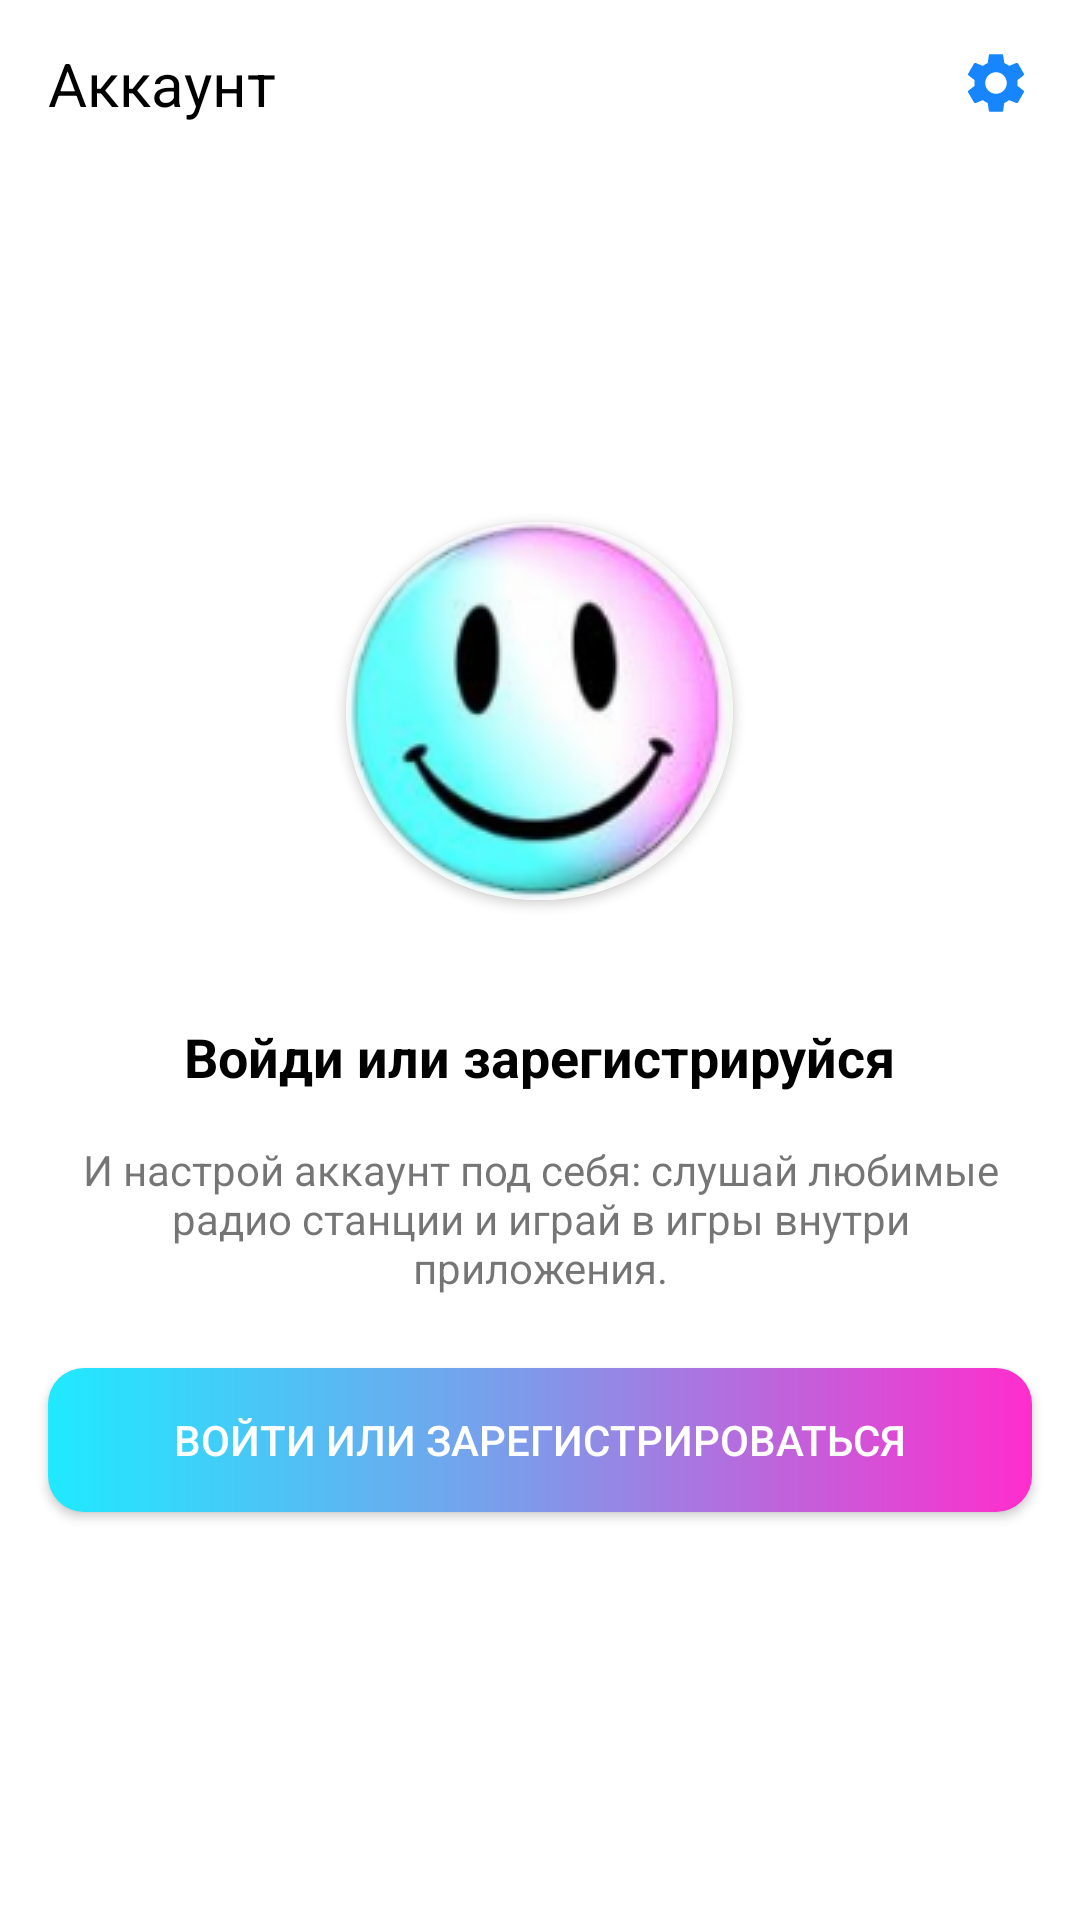

Reconstruct the res/layout file that produces this screen, plus the resources it refers to.
<!-- AndroidManifest.xml: application theme AppTheme -->
<!-- res/layout/fragment_account.xml -->
<?xml version="1.0" encoding="utf-8"?>
<RelativeLayout xmlns:android="http://schemas.android.com/apk/res/android"
    xmlns:app="http://schemas.android.com/apk/res-auto"
    xmlns:tools="http://schemas.android.com/tools"
    android:layout_width="match_parent"
    android:layout_height="match_parent"
    android:background="@color/white"
    android:orientation="vertical"
    tools:context=".ui.help.HelpFragment">

    <androidx.appcompat.widget.Toolbar
        android:layout_width="match_parent"
        android:layout_height="wrap_content">

        <RelativeLayout
            android:layout_width="match_parent"
            android:layout_height="wrap_content">

            <TextView
                android:id="@+id/mainText"
                android:layout_width="wrap_content"
                android:layout_height="wrap_content"
                android:layout_centerVertical="true"
                android:layout_marginBottom="16dp"
                android:text="Аккаунт"
                android:textColor="@color/black"
                android:textSize="20sp" />

            <ImageView
                android:id="@+id/settings"
                android:layout_width="wrap_content"
                android:layout_height="wrap_content"
                android:layout_alignParentEnd="true"
                android:layout_centerVertical="true"
                android:layout_marginEnd="16dp"
                android:src="@drawable/ic_settings" />
        </RelativeLayout>

    </androidx.appcompat.widget.Toolbar>

    <androidx.cardview.widget.CardView
        android:layout_width="wrap_content"
        android:layout_height="wrap_content"
        android:layout_above="@+id/view"
        android:layout_centerHorizontal="true"
        app:cardCornerRadius="100dp">

        <ImageView
            android:id="@+id/smile"
            android:layout_width="wrap_content"
            android:layout_height="wrap_content"
            android:src="@drawable/smile" />
    </androidx.cardview.widget.CardView>


    <View
        android:id="@+id/view"
        android:layout_width="wrap_content"
        android:layout_height="40dp"
        android:layout_centerInParent="true" />

    <LinearLayout
        android:layout_width="match_parent"
        android:layout_height="wrap_content"
        android:layout_below="@+id/view"
        android:gravity="center"
        android:orientation="vertical">

        <TextView
            android:layout_width="wrap_content"
            android:layout_height="wrap_content"
            android:layout_marginBottom="16dp"
            android:text="Войди или зарегистрируйся"
            android:textColor="@color/black"
            android:textSize="18sp"
            android:textStyle="bold" />

        <TextView
            android:layout_width="wrap_content"
            android:layout_height="wrap_content"
            android:layout_marginHorizontal="24dp"
            android:layout_marginBottom="24dp"
            android:text="И настрой аккаунт под себя: слушай любимые радио станции и играй в игры внутри приложения."
            android:textAlignment="center"
            android:textSize="14sp" />

        <Button
            android:id="@+id/loginBtn"
            android:layout_width="match_parent"
            android:layout_height="wrap_content"
            android:layout_marginHorizontal="16dp"
            android:layout_marginBottom="24dp"
            android:background="@drawable/gradient_button_background"
            android:text="Войти или зарегистрироваться"
            android:textColor="@color/white" />
    </LinearLayout>


</RelativeLayout>
<!-- resources referenced by this layout -->
<resources>
  <color name="black">#FF000000</color>
  <color name="white">#FFFFFFFF</color>
  <!-- drawable gradient_button_background (drawable) -->
  <?xml version="1.0" encoding="utf-8"?>
  <shape xmlns:android="http://schemas.android.com/apk/res/android"
      android:shape="rectangle">
      <corners
          android:radius="12dp" />
      <gradient
          android:startColor="#FF2DCD"
          android:centerColor="#8297E9"
          android:endColor="#1FEAFF"
          android:angle="180"/>
  
  </shape>
  <!-- drawable ic_settings (drawable) -->
  <vector android:height="24dp"
      android:viewportHeight="24" android:viewportWidth="24"
      android:width="24dp" xmlns:android="http://schemas.android.com/apk/res/android">
      <path android:fillColor="@color/iconBlue" android:pathData="M19.14,12.94c0.04,-0.3 0.06,-0.61 0.06,-0.94c0,-0.32 -0.02,-0.64 -0.07,-0.94l2.03,-1.58c0.18,-0.14 0.23,-0.41 0.12,-0.61l-1.92,-3.32c-0.12,-0.22 -0.37,-0.29 -0.59,-0.22l-2.39,0.96c-0.5,-0.38 -1.03,-0.7 -1.62,-0.94L14.4,2.81c-0.04,-0.24 -0.24,-0.41 -0.48,-0.41h-3.84c-0.24,0 -0.43,0.17 -0.47,0.41L9.25,5.35C8.66,5.59 8.12,5.92 7.63,6.29L5.24,5.33c-0.22,-0.08 -0.47,0 -0.59,0.22L2.74,8.87C2.62,9.08 2.66,9.34 2.86,9.48l2.03,1.58C4.84,11.36 4.8,11.69 4.8,12s0.02,0.64 0.07,0.94l-2.03,1.58c-0.18,0.14 -0.23,0.41 -0.12,0.61l1.92,3.32c0.12,0.22 0.37,0.29 0.59,0.22l2.39,-0.96c0.5,0.38 1.03,0.7 1.62,0.94l0.36,2.54c0.05,0.24 0.24,0.41 0.48,0.41h3.84c0.24,0 0.44,-0.17 0.47,-0.41l0.36,-2.54c0.59,-0.24 1.13,-0.56 1.62,-0.94l2.39,0.96c0.22,0.08 0.47,0 0.59,-0.22l1.92,-3.32c0.12,-0.22 0.07,-0.47 -0.12,-0.61L19.14,12.94zM12,15.6c-1.98,0 -3.6,-1.62 -3.6,-3.6s1.62,-3.6 3.6,-3.6s3.6,1.62 3.6,3.6S13.98,15.6 12,15.6z"/>
  </vector>
  <!-- drawable smile: png bitmap (drawable, 30108 bytes) -->
  <style name="AppTheme" parent="Theme.AppCompat.DayNight.NoActionBar">
          <item name="android:forceDarkAllowed" tools:targetApi="q">false</item>
          <item name="colorPrimary">@color/colorPrimary</item>
          <item name="colorPrimaryDark">@color/colorPrimaryDark</item>
          <item name="colorAccent">@color/colorAccent</item>
          <item name="android:colorBackground">@color/primaryBackgroundColor</item>
          <item name="android:windowLightStatusBar">true</item>
          <item name="android:windowContentTransitions">true</item>
          <item name="windowActionBar">false</item>
          <item name="windowNoTitle">true</item>
          <item name="toggleButtonItemBackground">@color/primaryContainerBgColor</item>
          <item name="toggleButtonContainerBackground">@color/lightGray</item>
          <item name="colorSurface">#f5f5f5</item>
          <item name="textPrimaryColor">@color/colorPrimaryDark</item>
          <item name="tabDivider">@color/lightGray</item>
  
  
          <item name="btnOutlinedEnabledText">@color/primaryTextColor</item>
          <item name="btnOutlinedDisabledText">@color/lightGray</item>
  
          <item name="btnContainedEnabledText">@color/primaryTextColor</item>
          <item name="btnContainedDisabledText">@color/midGray</item>
          <item name="btnContainedEnabledBackground">@color/colorPrimary</item>
          <item name="btnContainedDisabledBackground">@color/yellow50opacity</item>
      </style>
  <color name="iconBlue">#1786FE</color>
  <color name="colorPrimary">#FFCD00</color>
  <color name="colorPrimaryDark">#F5F5F5</color>
  <color name="colorAccent">#FFCD00</color>
  <color name="primaryBackgroundColor">#F5F5F5</color>
  <color name="primaryContainerBgColor">#FFF</color>
  <color name="lightGray">#E8E8E8</color>
  <color name="primaryTextColor">#191919</color>
  <color name="midGray">#909090</color>
  <color name="yellow50opacity">#80FFE680</color>
</resources>
